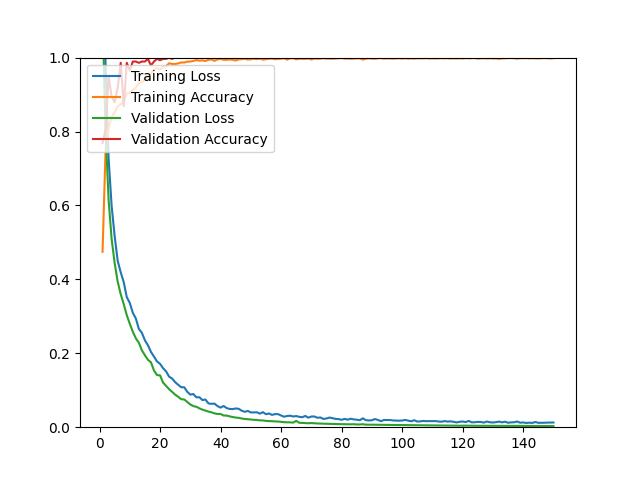

Data behind this chart, as committed beside it:
epoch, loss, acc, val_loss, val_acc
1, 1.359, 0.4746, 1.115, 0.7695
2, 0.9796, 0.7491, 0.8013, 0.8050
3, 0.7271, 0.8086, 0.6156, 0.9504
4, 0.5987, 0.8401, 0.5093, 0.8936
5, 0.5173, 0.8515, 0.4442, 0.8794
6, 0.4502, 0.8685, 0.3940, 0.9184
7, 0.4193, 0.8732, 0.3600, 0.9858
8, 0.3924, 0.8814, 0.3331, 0.8688
9, 0.3520, 0.9027, 0.3031, 0.9858
10, 0.3362, 0.9047, 0.2798, 0.9645
11, 0.3095, 0.9130, 0.2584, 0.9894
12, 0.2942, 0.9181, 0.2404, 0.9894
13, 0.2659, 0.9327, 0.2285, 0.9858
14, 0.2554, 0.9330, 0.2079, 0.9894
15, 0.2350, 0.9425, 0.1947, 0.9894
16, 0.2218, 0.9523, 0.1823, 0.9965
17, 0.2038, 0.9571, 0.1756, 0.9787
18, 0.1911, 0.9669, 0.1534, 0.9894
19, 0.1778, 0.9724, 0.1411, 0.9965
20, 0.1714, 0.9673, 0.1402, 0.9929
21, 0.1597, 0.9752, 0.1207, 0.9965
22, 0.1511, 0.9768, 0.1119, 0.9965
23, 0.1368, 0.9846, 0.1028, 1
24, 0.1316, 0.9827, 0.0956, 0.9965
25, 0.1218, 0.9827, 0.0879, 1
26, 0.1147, 0.9842, 0.0824, 1
27, 0.1081, 0.9870, 0.0757, 1
28, 0.1080, 0.9866, 0.0750, 1
29, 0.0958, 0.9890, 0.0684, 1
30, 0.0882, 0.9894, 0.0615, 1
31, 0.0897, 0.9909, 0.0571, 1
32, 0.0808, 0.9933, 0.0552, 1
33, 0.0811, 0.9917, 0.0510, 1
34, 0.0734, 0.9925, 0.0475, 1
35, 0.0749, 0.9909, 0.0449, 1
36, 0.0642, 0.9941, 0.0423, 1
37, 0.0633, 0.9949, 0.0402, 1
38, 0.0637, 0.9913, 0.0374, 1
39, 0.0570, 0.9953, 0.0357, 1
40, 0.0530, 0.9965, 0.0358, 1
41, 0.0574, 0.9941, 0.0316, 1
42, 0.0518, 0.9941, 0.0315, 1
43, 0.0493, 0.9949, 0.0293, 1
44, 0.0490, 0.9941, 0.0275, 1
45, 0.0507, 0.9921, 0.0261, 1
46, 0.0498, 0.9953, 0.0253, 1
47, 0.0445, 0.9957, 0.0235, 1
48, 0.0416, 0.9965, 0.0223, 1
49, 0.0440, 0.9949, 0.0217, 1
50, 0.0400, 0.9953, 0.0208, 1
51, 0.0400, 0.9972, 0.0199, 1
52, 0.0404, 0.9957, 0.0197, 1
53, 0.0367, 0.9972, 0.0184, 1
54, 0.0407, 0.9945, 0.0183, 1
55, 0.0351, 0.9957, 0.0171, 1
56, 0.0372, 0.9968, 0.0164, 1
57, 0.0333, 0.9972, 0.0163, 1
58, 0.0354, 0.9957, 0.0156, 1
59, 0.0354, 0.9961, 0.0154, 1
60, 0.0316, 0.9968, 0.0144, 1
... 90 more rows
